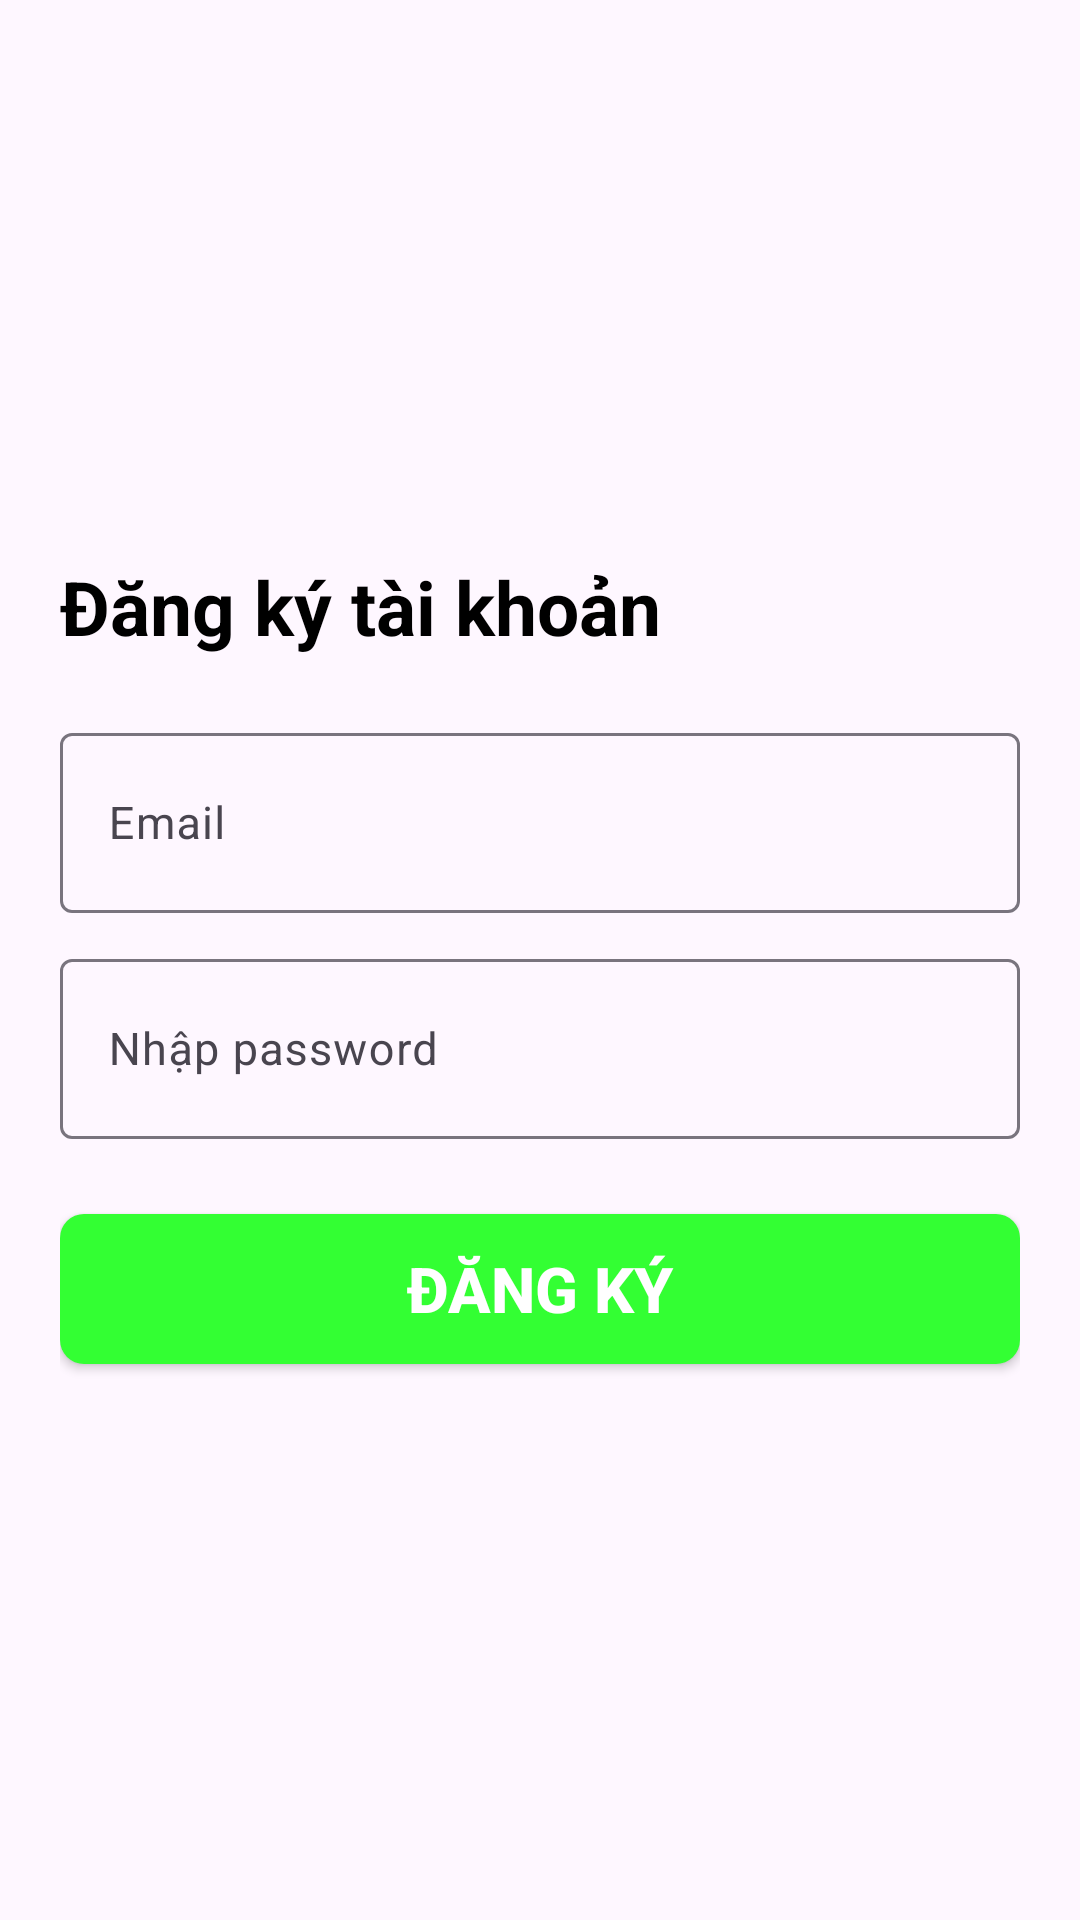

The Android layout XML behind this screen, and the referenced resources:
<!-- AndroidManifest.xml: application theme Theme.Assignmet_PH43159 -->
<!-- res/layout/activity_dang_ky.xml -->
<?xml version="1.0" encoding="utf-8"?>
<LinearLayout xmlns:android="http://schemas.android.com/apk/res/android"
    xmlns:tools="http://schemas.android.com/tools"
    android:layout_width="match_parent"
    android:layout_height="match_parent"
    android:orientation="vertical"
    android:padding="20dp"
    android:gravity="center_vertical"
    tools:context=".DangKy">

    <TextView
        android:layout_width="wrap_content"
        android:layout_height="wrap_content"
        android:text="Đăng ký tài khoản"
        android:textColor="@color/black"
        android:textSize="25dp"
        android:textStyle="bold"
        android:layout_marginBottom="20dp"
        />

    <com.google.android.material.textfield.TextInputLayout
        android:layout_width="match_parent"
        android:layout_height="wrap_content">
        <com.google.android.material.textfield.TextInputEditText
            android:id="@+id/txtuserdk"
            android:layout_width="match_parent"
            android:layout_height="60dp"
            android:hint="Email"
            android:textColor="@color/black"
            android:textSize="15dp"/>
    </com.google.android.material.textfield.TextInputLayout>

    <com.google.android.material.textfield.TextInputLayout
        android:layout_width="match_parent"
        android:layout_height="wrap_content"
        android:layout_marginTop="10dp">
        <com.google.android.material.textfield.TextInputEditText
            android:id="@+id/txtpassdk"
            android:layout_marginTop="10dp"
            android:layout_width="match_parent"
            android:layout_height="60dp"
            android:hint="Nhập password"
            android:textSize="15dp"/>
    </com.google.android.material.textfield.TextInputLayout>

    <androidx.appcompat.widget.AppCompatButton
        android:id="@+id/btndangnhapdk"
        android:layout_width="match_parent"
        android:layout_height="50dp"
        android:background="@drawable/dangnhap"
        android:text="ĐĂNG KÝ"
        android:textColor="@color/white"
        android:textStyle="bold"
        android:textSize="21dp"
        android:layout_marginTop="25dp"
        />

</LinearLayout>
<!-- resources referenced by this layout -->
<resources>
  <!-- drawable dangnhap (drawable) -->
  <?xml version="1.0" encoding="utf-8"?>
  <shape xmlns:android="http://schemas.android.com/apk/res/android">
      <corners android:radius="8dp"/>
      <solid android:color="#33FF33"/>
  </shape>
  <style name="Theme.Assignmet_PH43159" parent="Base.Theme.Assignmet_PH43159" />
  <style name="Base.Theme.Assignmet_PH43159" parent="Theme.Material3.DayNight.NoActionBar">
          
          
      </style>
  <!-- not gathered from this repository: default colours our renderer supplied (Android Studio template values) -->
  <color name="black">#FF000000</color>
  <color name="white">#FFFFFFFF</color>
</resources>
